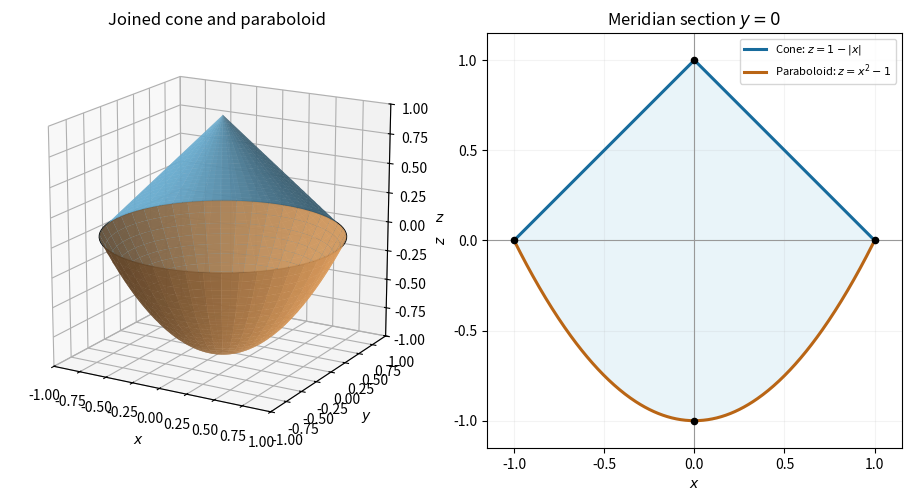

This chart was generated by the following Python code: (Note: this script raises an exception after producing the figure.)
"""Generate this figure in cwd, normally the mirrored _media directory.
Tested with Python 3.14, NumPy 2.3.5 and Matplotlib 3.10.7.
Dependencies are declared in the repository pyproject.toml.
"""
from pathlib import Path
import matplotlib
matplotlib.use("Agg")
import matplotlib.pyplot as plt
import numpy as np

fig = plt.figure(figsize=(9,4.7),layout="constrained")
ax = fig.add_subplot(121,projection="3d")
r = np.linspace(0,1,45)
phi = np.linspace(0,2*np.pi,90)
rr, pp = np.meshgrid(r,phi)
xx, yy = rr*np.cos(pp), rr*np.sin(pp)
ax.plot_surface(xx,yy,1-rr,color="#70b6db",alpha=0.8,linewidth=0,rstride=2,cstride=2)
ax.plot_surface(xx,yy,rr**2-1,color="#e7a25e",alpha=0.85,linewidth=0,rstride=2,cstride=2)
ax.plot(np.cos(phi),np.sin(phi),np.zeros_like(phi),color="black",linewidth=1.2)
ax.set(xlabel=r"$x$",ylabel=r"$y$",zlabel=r"$z$",xlim=(-1,1),ylim=(-1,1),zlim=(-1,1),title="Joined cone and paraboloid")
ax.set_box_aspect((1,1,1))
ax.view_init(elev=17,azim=-60)
bx = fig.add_subplot(122)
s = np.linspace(-1,1,401)
bx.fill_between(s,s*s-1,1-np.abs(s),color="#70b6db",alpha=0.15)
bx.plot(s,1-np.abs(s),color="#176b9c",linewidth=2.2,label=r"Cone: $z=1-|x|$")
bx.plot(s,s*s-1,color="#b96515",linewidth=2.2,label=r"Paraboloid: $z=x^2-1$")
bx.axhline(0,color="0.6",linewidth=0.8)
bx.axvline(0,color="0.6",linewidth=0.8)
bx.scatter([-1,0,0,1],[0,1,-1,0],color="black",s=20,zorder=5)
bx.set(xlabel=r"$x$",ylabel=r"$z$",xlim=(-1.15,1.15),ylim=(-1.15,1.15),title=r"Meridian section $y=0$")
bx.set_aspect("equal")
bx.legend(loc="upper right",fontsize=8)
bx.grid(alpha=0.15)
fig.savefig(Path.cwd() / Path(__file__).with_suffix(".png").name, dpi=150, facecolor="white")
plt.close(fig)
